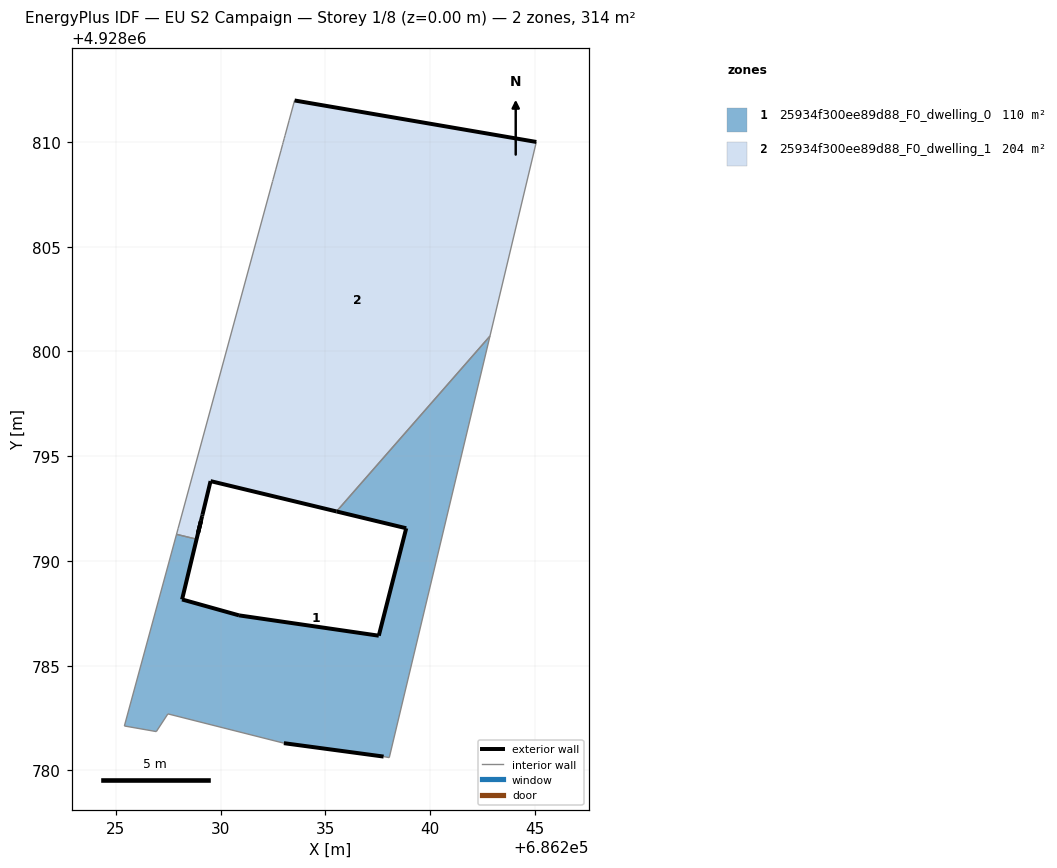
=== STOREY PLAN SPEC (per zone: floor XY polygon, exterior-wall plan segments, windows/doors) ===
zone 1: 25934f300ee89d88_F0_dwelling_0  (109.7 m²)
  floor: (686238.05, 4928780.61) (686242.86, 4928800.73) (686235.53, 4928792.36) (686238.86, 4928791.56) (686237.55, 4928786.43) (686230.88, 4928787.40) (686228.16, 4928788.16) (686229.06, 4928791.91) (686228.92, 4928791.33) (686228.85, 4928791.04) (686227.89, 4928791.27) (686225.41, 4928782.12) (686226.93, 4928781.85) (686227.48, 4928782.70) (686233.02, 4928781.30) (686237.78, 4928780.66)
  exterior wall: (686228.16, 4928788.16) – (686230.88, 4928787.40)  [2.8 m]
  exterior wall: (686230.88, 4928787.40) – (686237.55, 4928786.43)  [6.7 m]
  exterior wall: (686237.55, 4928786.43) – (686238.86, 4928791.56)  [5.3 m]
  exterior wall: (686238.86, 4928791.56) – (686235.53, 4928792.36)  [3.4 m]
  exterior wall: (686237.78, 4928780.66) – (686233.02, 4928781.30)  [4.8 m]
  exterior wall: (686229.06, 4928791.91) – (686228.16, 4928788.16)  [3.9 m]
  exterior wall: (686228.92, 4928791.33) – (686229.06, 4928791.91)  [0.6 m]
  interior walls: 9
zone 2: 25934f300ee89d88_F0_dwelling_1  (204.5 m²)
  floor: (686235.53, 4928792.36) (686242.86, 4928800.73) (686245.07, 4928810.00) (686233.53, 4928811.98) (686233.27, 4928811.03) (686233.07, 4928810.31) (686233.03, 4928810.16) (686232.98, 4928809.97) (686232.95, 4928809.87) (686232.88, 4928809.57) (686232.80, 4928809.28) (686232.64, 4928808.70) (686232.50, 4928808.20) (686232.48, 4928808.11) (686227.97, 4928791.56) (686227.89, 4928791.27) (686228.85, 4928791.04) (686228.92, 4928791.33) (686229.06, 4928791.91) (686229.12, 4928792.14) (686229.13, 4928792.21) (686229.52, 4928793.81)
  exterior wall: (686233.53, 4928811.98) – (686245.07, 4928810.00)  [11.7 m]
  exterior wall: (686235.53, 4928792.36) – (686229.52, 4928793.81)  [6.2 m]
  exterior wall: (686229.52, 4928793.81) – (686229.13, 4928792.21)  [1.6 m]
  exterior wall: (686229.13, 4928792.21) – (686229.12, 4928792.14)  [0.1 m]
  exterior wall: (686229.12, 4928792.14) – (686229.06, 4928791.91)  [0.2 m]
  exterior wall: (686229.06, 4928791.91) – (686228.92, 4928791.33)  [0.6 m]
  interior walls: 16

=== DERIVED (storey summary) ===
Building: EU S2 Campaign
Storey: 1 of 8  (floor level z = 0.00 m)
Storey gross floor area: 314.2 m²
Zones on this storey: 2
  - 25934f300ee89d88_F0_dwelling_0: floor 109.7 m²; exterior wall 27.5 m (82.6 m²); WWR 0.0%
  - 25934f300ee89d88_F0_dwelling_1: floor 204.5 m²; exterior wall 20.4 m (61.3 m²); WWR 0.0%
Zone adjacency (shared interzone walls):
  - 25934f300ee89d88_F0_dwelling_0 ↔ 25934f300ee89d88_F0_dwelling_1